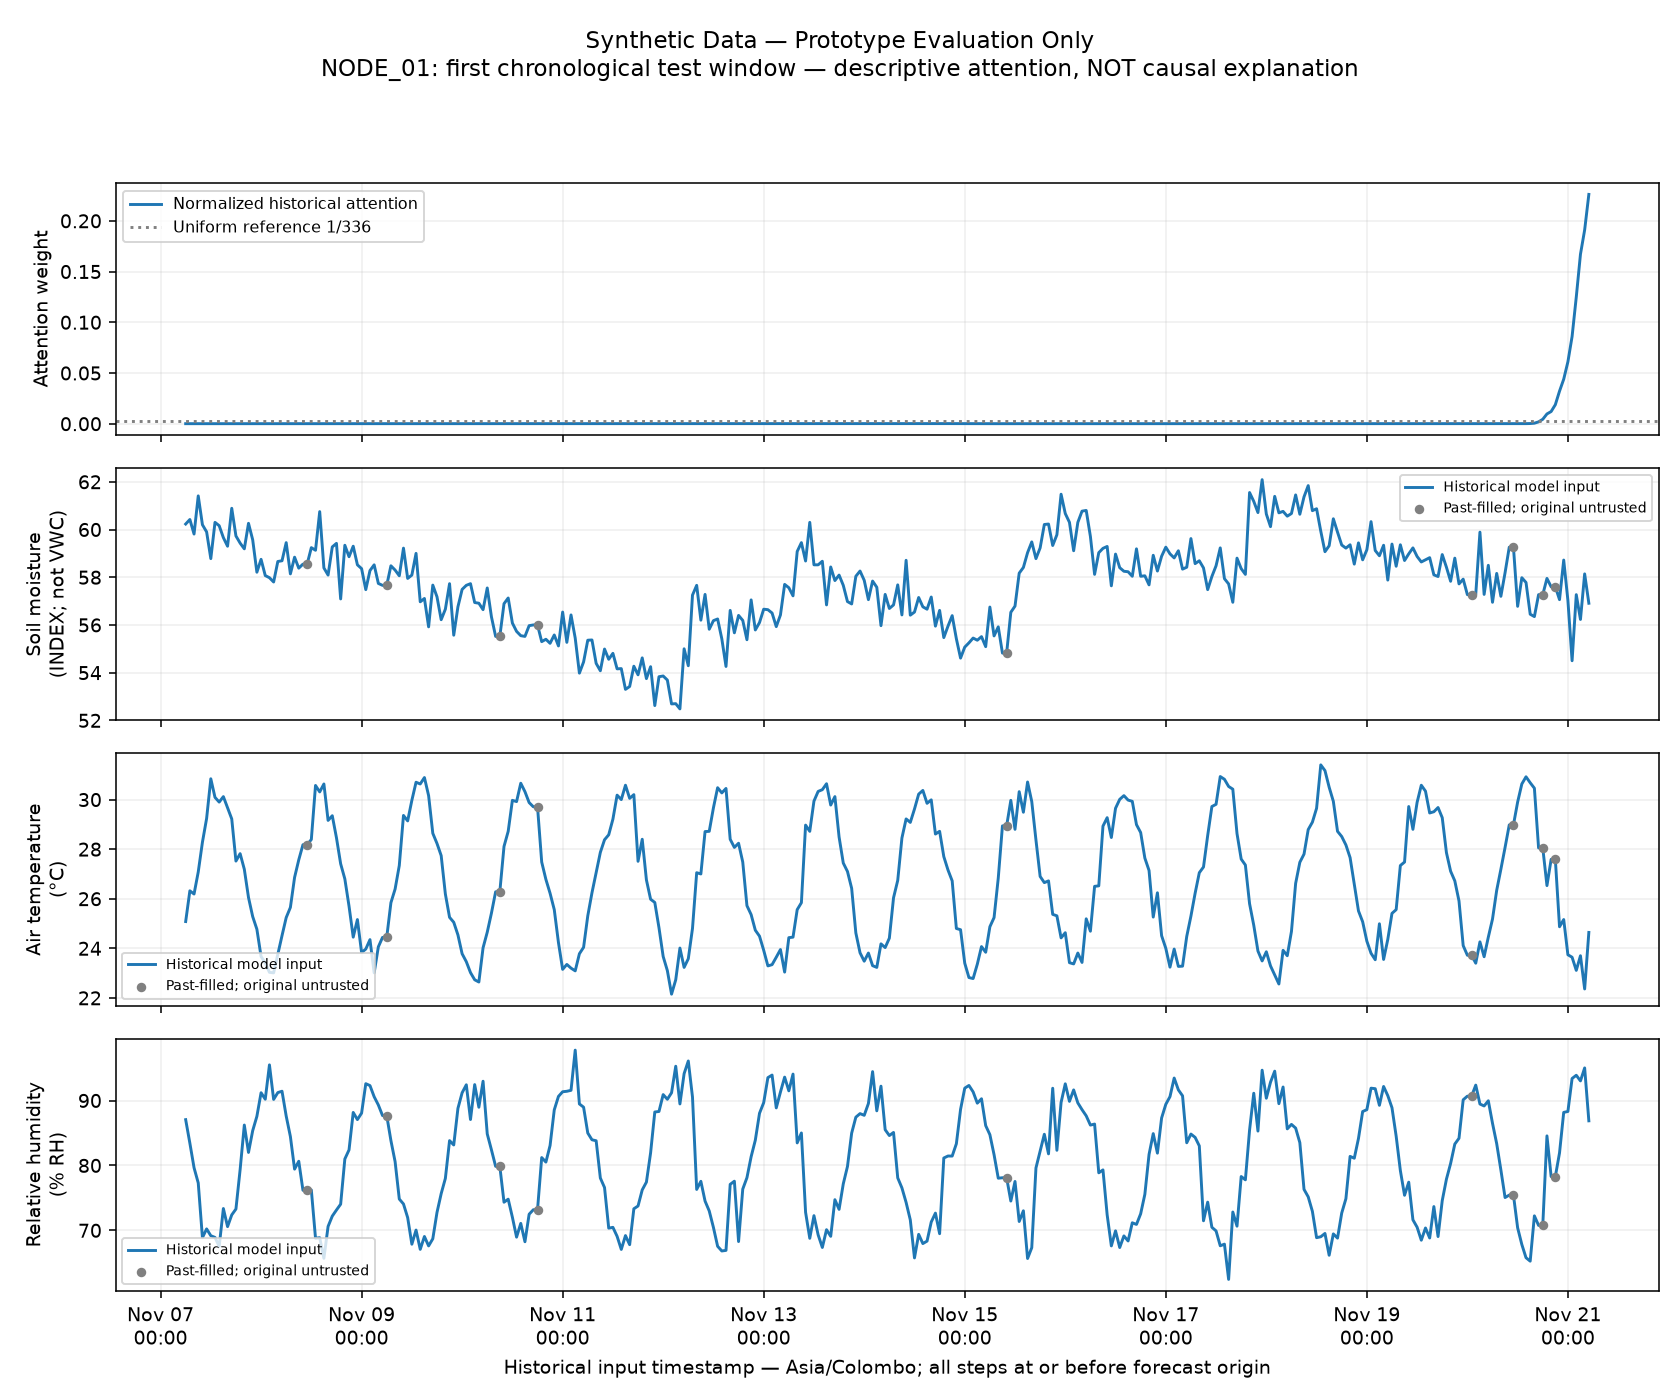

The table this chart was drawn from, first rows:
node, historical_timestamp, attention_weight, original_history_valid, interpretation, evaluation_label
NODE_01, 2025-11-07 06:00:00+05:30, 3.8273687e-05, True, Descriptive, not causal, Synthetic Data — Prototype Evaluation On…
NODE_01, 2025-11-07 07:00:00+05:30, 3.8152335e-05, True, Descriptive, not causal, Synthetic Data — Prototype Evaluation On…
NODE_01, 2025-11-07 08:00:00+05:30, 3.823396e-05, True, Descriptive, not causal, Synthetic Data — Prototype Evaluation On…
NODE_01, 2025-11-07 09:00:00+05:30, 3.853633e-05, True, Descriptive, not causal, Synthetic Data — Prototype Evaluation On…
NODE_01, 2025-11-07 10:00:00+05:30, 3.919657e-05, True, Descriptive, not causal, Synthetic Data — Prototype Evaluation On…
NODE_01, 2025-11-07 11:00:00+05:30, 4.0953506e-05, True, Descriptive, not causal, Synthetic Data — Prototype Evaluation On…
NODE_01, 2025-11-07 12:00:00+05:30, 4.4101882e-05, True, Descriptive, not causal, Synthetic Data — Prototype Evaluation On…
NODE_01, 2025-11-07 13:00:00+05:30, 4.8783757e-05, True, Descriptive, not causal, Synthetic Data — Prototype Evaluation On…
NODE_01, 2025-11-07 14:00:00+05:30, 5.3473883e-05, True, Descriptive, not causal, Synthetic Data — Prototype Evaluation On…
NODE_01, 2025-11-07 15:00:00+05:30, 5.8173086e-05, True, Descriptive, not causal, Synthetic Data — Prototype Evaluation On…
NODE_01, 2025-11-07 16:00:00+05:30, 5.830928e-05, True, Descriptive, not causal, Synthetic Data — Prototype Evaluation On…
NODE_01, 2025-11-07 17:00:00+05:30, 5.697343e-05, True, Descriptive, not causal, Synthetic Data — Prototype Evaluation On…
NODE_01, 2025-11-07 18:00:00+05:30, 5.4526274e-05, True, Descriptive, not causal, Synthetic Data — Prototype Evaluation On…
NODE_01, 2025-11-07 19:00:00+05:30, 5.2495598e-05, True, Descriptive, not causal, Synthetic Data — Prototype Evaluation On…
NODE_01, 2025-11-07 20:00:00+05:30, 4.9828403e-05, True, Descriptive, not causal, Synthetic Data — Prototype Evaluation On…
NODE_01, 2025-11-07 21:00:00+05:30, 4.6405643e-05, True, Descriptive, not causal, Synthetic Data — Prototype Evaluation On…
NODE_01, 2025-11-07 22:00:00+05:30, 4.3922868e-05, True, Descriptive, not causal, Synthetic Data — Prototype Evaluation On…
NODE_01, 2025-11-07 23:00:00+05:30, 4.231234e-05, True, Descriptive, not causal, Synthetic Data — Prototype Evaluation On…
NODE_01, 2025-11-08 00:00:00+05:30, 4.1530846e-05, True, Descriptive, not causal, Synthetic Data — Prototype Evaluation On…
NODE_01, 2025-11-08 01:00:00+05:30, 4.1080322e-05, True, Descriptive, not causal, Synthetic Data — Prototype Evaluation On…
NODE_01, 2025-11-08 02:00:00+05:30, 4.1240946e-05, True, Descriptive, not causal, Synthetic Data — Prototype Evaluation On…
NODE_01, 2025-11-08 03:00:00+05:30, 4.1089177e-05, True, Descriptive, not causal, Synthetic Data — Prototype Evaluation On…
NODE_01, 2025-11-08 04:00:00+05:30, 4.1155217e-05, True, Descriptive, not causal, Synthetic Data — Prototype Evaluation On…
NODE_01, 2025-11-08 05:00:00+05:30, 4.1366762e-05, True, Descriptive, not causal, Synthetic Data — Prototype Evaluation On…
NODE_01, 2025-11-08 06:00:00+05:30, 4.1749296e-05, True, Descriptive, not causal, Synthetic Data — Prototype Evaluation On…
NODE_01, 2025-11-08 07:00:00+05:30, 4.2412008e-05, True, Descriptive, not causal, Synthetic Data — Prototype Evaluation On…
NODE_01, 2025-11-08 08:00:00+05:30, 4.368575e-05, True, Descriptive, not causal, Synthetic Data — Prototype Evaluation On…
NODE_01, 2025-11-08 09:00:00+05:30, 4.6561814e-05, True, Descriptive, not causal, Synthetic Data — Prototype Evaluation On…
NODE_01, 2025-11-08 10:00:00+05:30, 5.136519e-05, True, Descriptive, not causal, Synthetic Data — Prototype Evaluation On…
NODE_01, 2025-11-08 11:00:00+05:30, 5.9255875e-05, False, Descriptive, not causal, Synthetic Data — Prototype Evaluation On…
NODE_01, 2025-11-08 12:00:00+05:30, 6.9574286e-05, True, Descriptive, not causal, Synthetic Data — Prototype Evaluation On…
NODE_01, 2025-11-08 13:00:00+05:30, 7.9434365e-05, True, Descriptive, not causal, Synthetic Data — Prototype Evaluation On…
NODE_01, 2025-11-08 14:00:00+05:30, 9.2969625e-05, True, Descriptive, not causal, Synthetic Data — Prototype Evaluation On…
NODE_01, 2025-11-08 15:00:00+05:30, 0.000104, True, Descriptive, not causal, Synthetic Data — Prototype Evaluation On…
NODE_01, 2025-11-08 16:00:00+05:30, 0.0001131, True, Descriptive, not causal, Synthetic Data — Prototype Evaluation On…
NODE_01, 2025-11-08 17:00:00+05:30, 0.0001088, True, Descriptive, not causal, Synthetic Data — Prototype Evaluation On…
NODE_01, 2025-11-08 18:00:00+05:30, 0.0001006, True, Descriptive, not causal, Synthetic Data — Prototype Evaluation On…
NODE_01, 2025-11-08 19:00:00+05:30, 9.024273e-05, True, Descriptive, not causal, Synthetic Data — Prototype Evaluation On…
NODE_01, 2025-11-08 20:00:00+05:30, 7.821275e-05, True, Descriptive, not causal, Synthetic Data — Prototype Evaluation On…
NODE_01, 2025-11-08 21:00:00+05:30, 6.621121e-05, True, Descriptive, not causal, Synthetic Data — Prototype Evaluation On…
NODE_01, 2025-11-08 22:00:00+05:30, 5.953519e-05, True, Descriptive, not causal, Synthetic Data — Prototype Evaluation On…
NODE_01, 2025-11-08 23:00:00+05:30, 5.3570253e-05, True, Descriptive, not causal, Synthetic Data — Prototype Evaluation On…
NODE_01, 2025-11-09 00:00:00+05:30, 4.935066e-05, True, Descriptive, not causal, Synthetic Data — Prototype Evaluation On…
NODE_01, 2025-11-09 01:00:00+05:30, 4.581337e-05, True, Descriptive, not causal, Synthetic Data — Prototype Evaluation On…
NODE_01, 2025-11-09 02:00:00+05:30, 4.3637494e-05, True, Descriptive, not causal, Synthetic Data — Prototype Evaluation On…
NODE_01, 2025-11-09 03:00:00+05:30, 4.2734373e-05, True, Descriptive, not causal, Synthetic Data — Prototype Evaluation On…
NODE_01, 2025-11-09 04:00:00+05:30, 4.1530406e-05, True, Descriptive, not causal, Synthetic Data — Prototype Evaluation On…
NODE_01, 2025-11-09 05:00:00+05:30, 4.0971827e-05, True, Descriptive, not causal, Synthetic Data — Prototype Evaluation On…
NODE_01, 2025-11-09 06:00:00+05:30, 4.0826846e-05, False, Descriptive, not causal, Synthetic Data — Prototype Evaluation On…
NODE_01, 2025-11-09 07:00:00+05:30, 4.0549327e-05, True, Descriptive, not causal, Synthetic Data — Prototype Evaluation On…
NODE_01, 2025-11-09 08:00:00+05:30, 4.072166e-05, True, Descriptive, not causal, Synthetic Data — Prototype Evaluation On…
NODE_01, 2025-11-09 09:00:00+05:30, 4.107425e-05, True, Descriptive, not causal, Synthetic Data — Prototype Evaluation On…
NODE_01, 2025-11-09 10:00:00+05:30, 4.2259755e-05, True, Descriptive, not causal, Synthetic Data — Prototype Evaluation On…
NODE_01, 2025-11-09 11:00:00+05:30, 4.5066725e-05, True, Descriptive, not causal, Synthetic Data — Prototype Evaluation On…
NODE_01, 2025-11-09 12:00:00+05:30, 5.0046237e-05, True, Descriptive, not causal, Synthetic Data — Prototype Evaluation On…
NODE_01, 2025-11-09 13:00:00+05:30, 5.8858528e-05, True, Descriptive, not causal, Synthetic Data — Prototype Evaluation On…
NODE_01, 2025-11-09 14:00:00+05:30, 6.9111375e-05, True, Descriptive, not causal, Synthetic Data — Prototype Evaluation On…
NODE_01, 2025-11-09 15:00:00+05:30, 8.230899e-05, True, Descriptive, not causal, Synthetic Data — Prototype Evaluation On…
NODE_01, 2025-11-09 16:00:00+05:30, 9.535968e-05, True, Descriptive, not causal, Synthetic Data — Prototype Evaluation On…
NODE_01, 2025-11-09 17:00:00+05:30, 0.0001097, True, Descriptive, not causal, Synthetic Data — Prototype Evaluation On…
... 276 more rows
